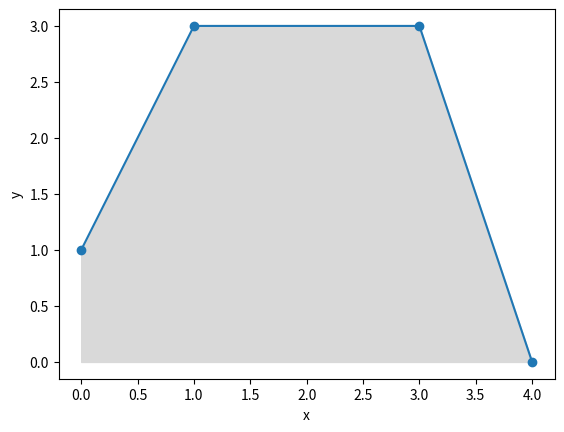

This figure's Python source:
# ID: INT-U1-S1
# Libro: Int. U1 · subtema 1.1: área bajo una poligonal con trapecios
# Repositorio: int/u1_area/fragmentos/int-u1-s1-poligonal.py
import numpy as np
import matplotlib.pyplot as plt

x = np.array([0, 1, 3, 4])          # vértices de la poligonal (figura 1.1c)
y = np.array([1, 3, 3, 0])
anchos = np.diff(x)                 # base de cada trapecio
alturas = (y[:-1] + y[1:]) / 2      # promedio de los lados paralelos
areas = anchos * alturas
for k, a in enumerate(areas, 1):
    print(f"trapecio {k}: {a}")
print("área total:", areas.sum())   # 2 + 6 + 1.5 = 9.5

plt.fill_between(x, 0, y, color="0.85")
plt.plot(x, y, "o-")
plt.xlabel("x"); plt.ylabel("y")
plt.show()
